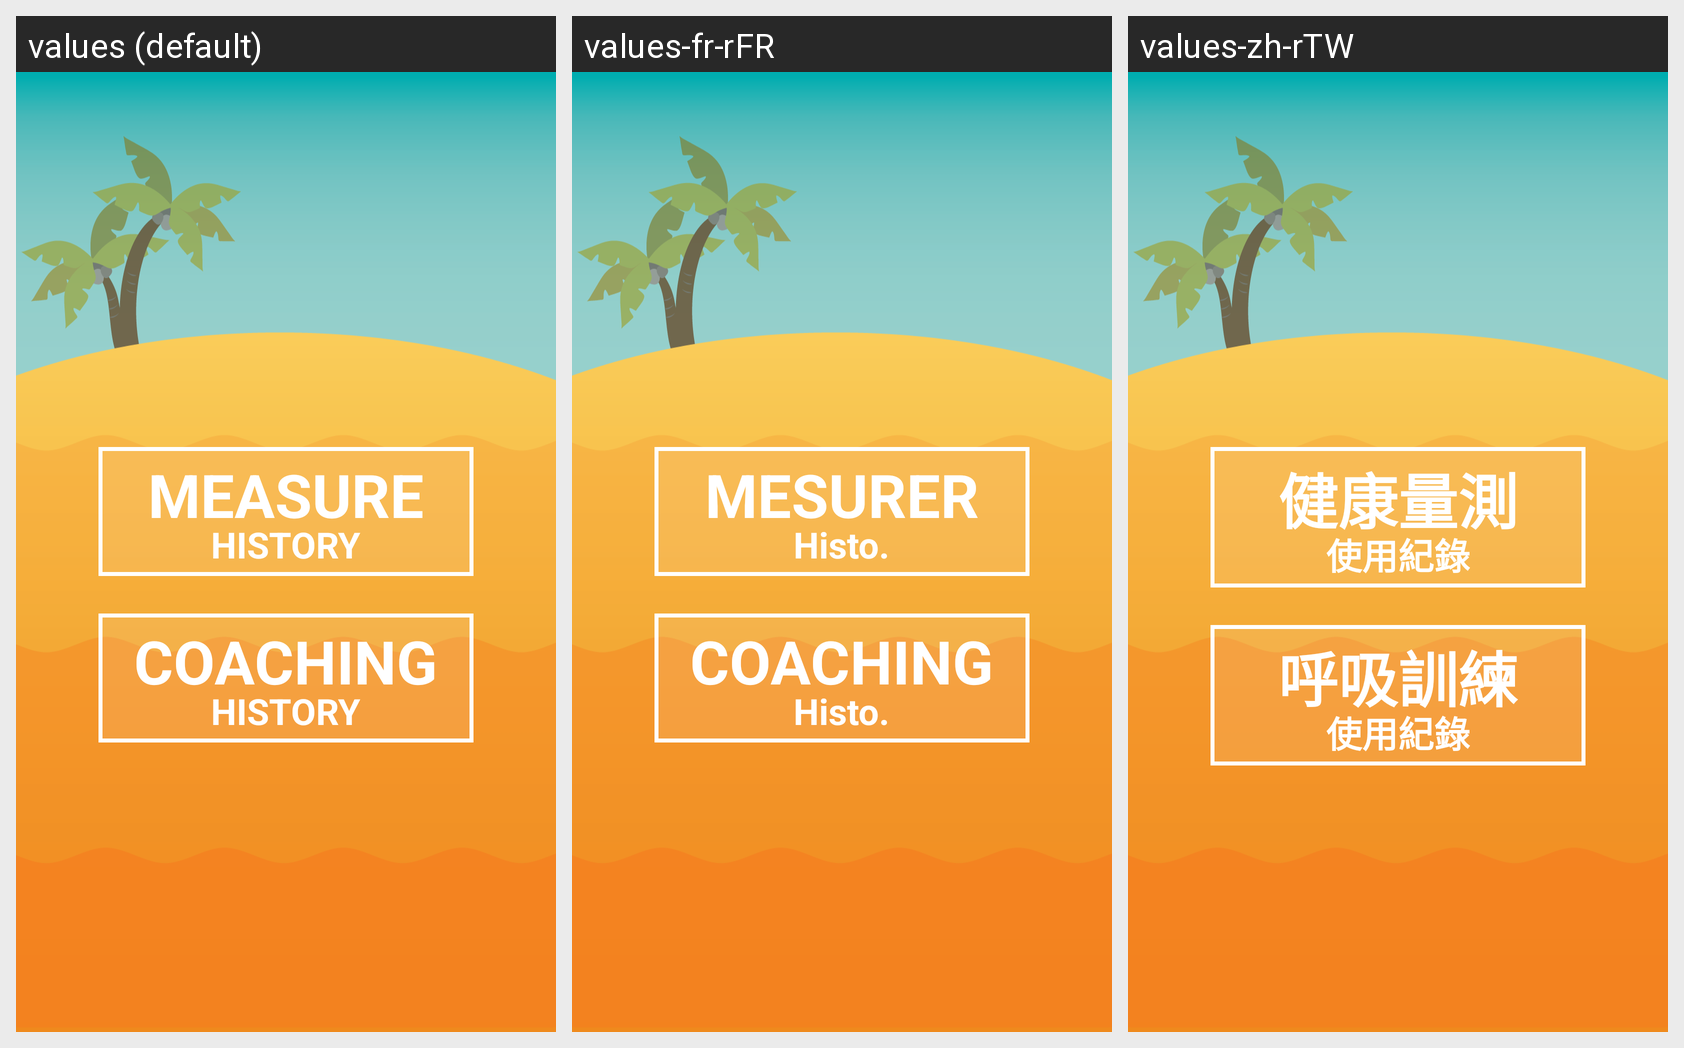

Here is an Android app screen in its default locale and in the app's own translations. Write out the translated-string differences for the strings that appear on this screen.
Android screen res/layout/history_chooser.xml rendered under 3 locales, left to right: values (default), values-fr-rFR, values-zh-rTW. Device: Nexus 5 (rendered at 1080×1920; each locale shown at half size, 540×960, under a caption strip naming it); theme AppTheme.
Other locales in the repository, not shown: values-ja-rJP, values-ko-rKR, values-zh-rCN.
Strings drawn on this screen, with the default value and each locale's value (text and hints the layout hard-codes, and strings that could not be matched under every locale, appear in the picture but are not listed):

measure_title
  values: MEASURE
  values-fr-rFR: MESURER
  values-zh-rTW: 健康量測

history_title
  values: HISTORY
  values-fr-rFR: Histo.
  values-zh-rTW: 使用紀錄

coaching_title
  values: COACHING
  values-fr-rFR: COACHING
  values-zh-rTW: 呼吸訓練
